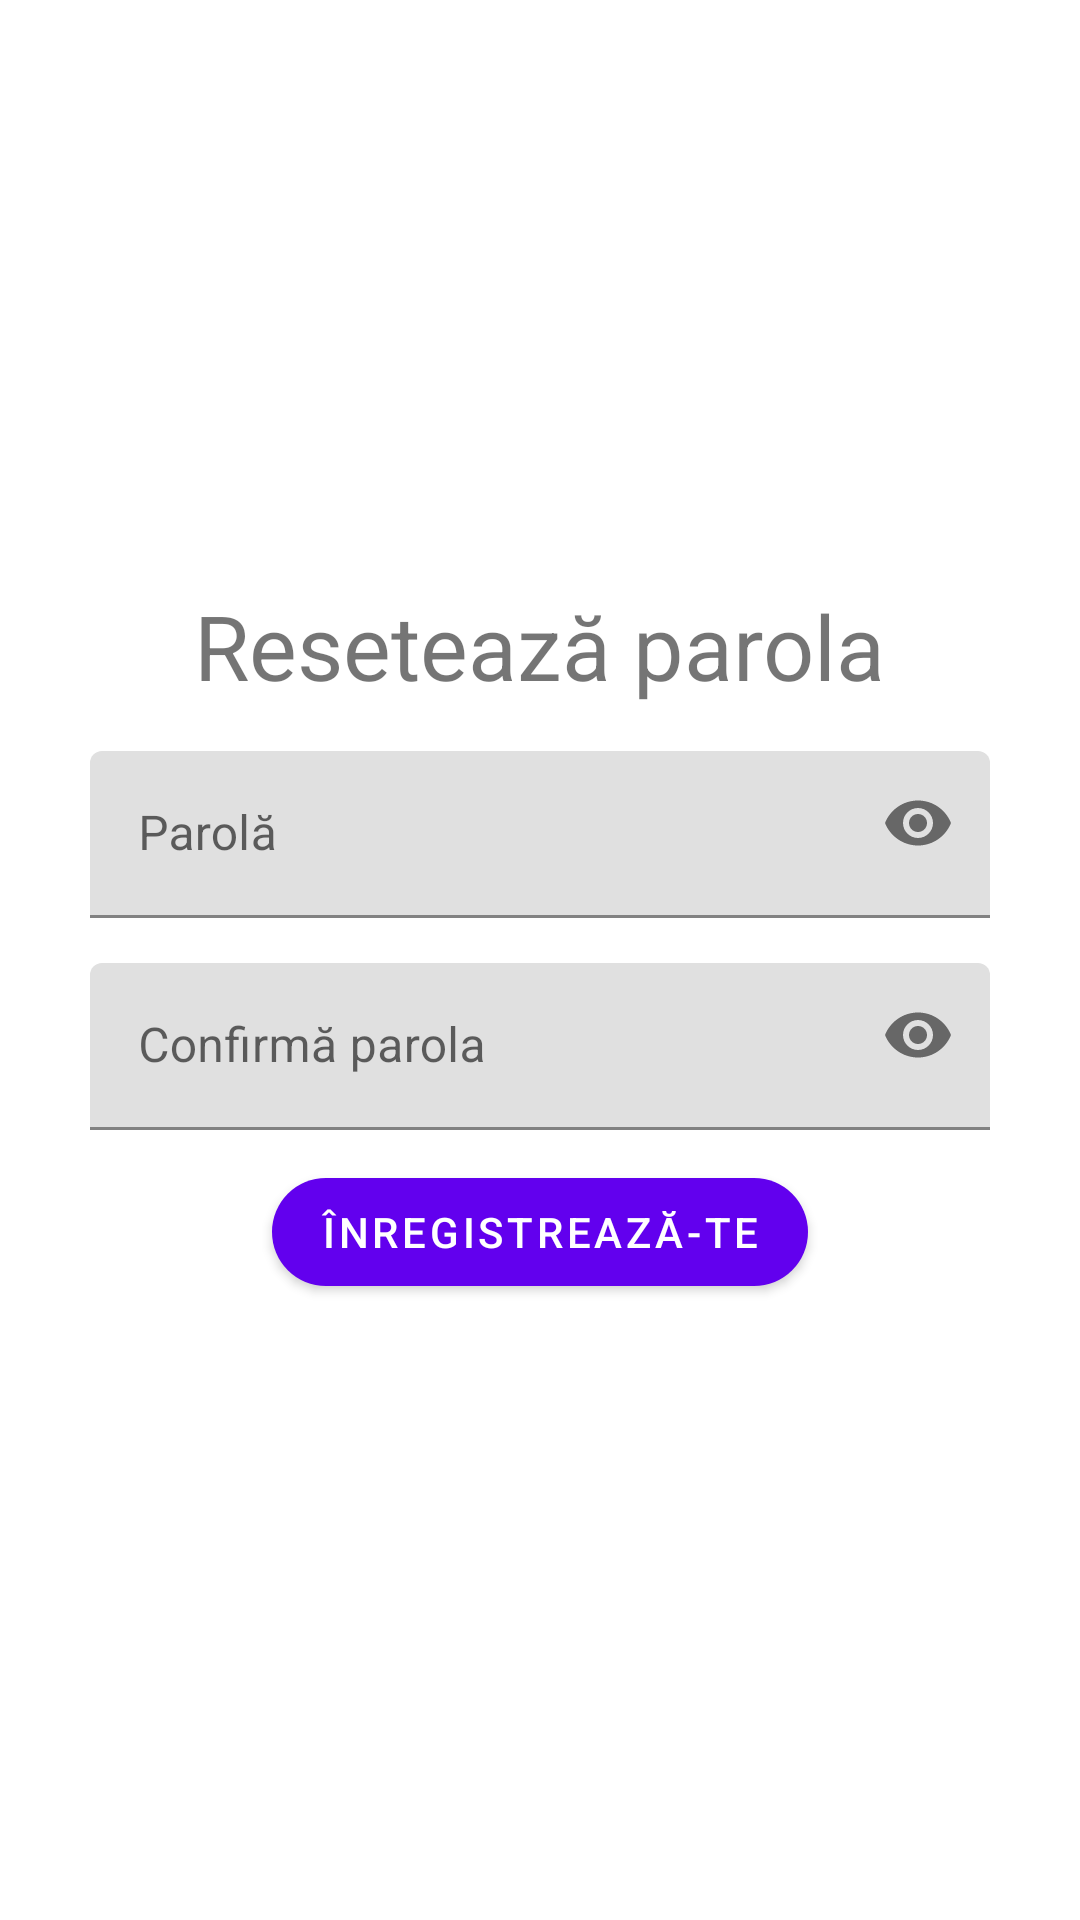

Produce the Android XML layout that renders to this screen, including the resource entries it uses.
<!-- AndroidManifest.xml: application theme Theme.Deliver2Me -->
<!-- res/layout/activity_reset_password.xml -->
<?xml version="1.0" encoding="utf-8"?>
<LinearLayout xmlns:android="http://schemas.android.com/apk/res/android"
    xmlns:app="http://schemas.android.com/apk/res-auto"
    xmlns:tools="http://schemas.android.com/tools"
    android:layout_width="match_parent"
    android:layout_height="match_parent"
    tools:context=".activities.ResetPasswordActivity"
    android:orientation="vertical"
    android:gravity="center">
    <TextView
        android:layout_width="wrap_content"
        android:layout_height="wrap_content"
        android:textSize="30sp"
        android:text="Resetează parola"/>

    <com.google.android.material.textfield.TextInputLayout
        android:layout_width="match_parent"
        android:layout_height="wrap_content"
        android:gravity="center"
        app:endIconMode="password_toggle"
        >
        <com.google.android.material.textfield.TextInputEditText
            android:layout_marginTop="15dp"
            android:layout_width="300dp"
            android:layout_height="wrap_content"
            android:id="@+id/reset_passwordEdit"
            android:hint="Parolă"
            android:inputType="textPassword"/>
    </com.google.android.material.textfield.TextInputLayout>

    <com.google.android.material.textfield.TextInputLayout
        android:layout_width="match_parent"
        android:layout_height="wrap_content"
        android:gravity="center"
        app:endIconMode="password_toggle"
        >
        <com.google.android.material.textfield.TextInputEditText
            android:layout_marginTop="15dp"
            android:layout_width="300dp"
            android:layout_height="wrap_content"
            android:id="@+id/reset_confirmPasswordEdit"
            android:hint="Confirmă parola"
            android:inputType="textPassword"/>
    </com.google.android.material.textfield.TextInputLayout>

    <com.google.android.material.button.MaterialButton
        android:layout_width="wrap_content"
        android:layout_height="wrap_content"
        android:id="@+id/registerButton"
        android:text="Înregistrează-te"
        android:layout_margin="10dp"
        app:cornerRadius="20dp"/>

</LinearLayout>
<!-- resources referenced by this layout -->
<resources>
  <style name="Theme.Deliver2Me" parent="Theme.MaterialComponents.DayNight.NoActionBar">
          
          <item name="colorPrimary">@color/purple_500</item>
          <item name="colorPrimaryVariant">@color/purple_700</item>
          <item name="colorOnPrimary">@color/white</item>
          
          <item name="colorSecondary">@color/teal_200</item>
          <item name="colorSecondaryVariant">@color/teal_700</item>
          <item name="colorOnSecondary">@color/black</item>
          
          <item name="android:statusBarColor" tools:targetApi="l">?attr/colorPrimaryVariant</item>
          
      </style>
  <color name="purple_500">#FF6200EE</color>
  <color name="purple_700">#FF3700B3</color>
  <color name="white">#FFFFFFFF</color>
  <color name="teal_200">#FF03DAC5</color>
  <color name="teal_700">#FF018786</color>
  <color name="black">#FF000000</color>
</resources>
